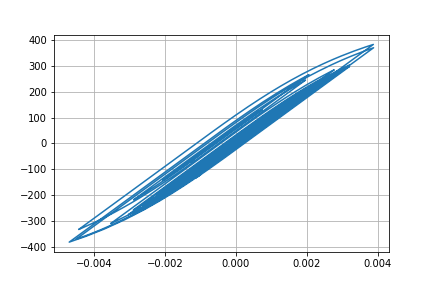

The table this chart was drawn from, first rows:
Desplacment, Force
0.0, 0.0
7.098892309506346e-06, 0.7099
2.1902666018703385e-05, 2.19
3.3076761640225863e-05, 3.308
3.4155219513327336e-05, 3.415
2.6089292861344097e-05, 2.609
1.549177841400113e-05, 1.549
1.0084829600458763e-05, 1.008
1.3174083958513855e-05, 1.317
2.253634178477971e-05, 2.254
3.262771344910742e-05, 3.263
3.7968743136191506e-05, 3.797
3.639795500199487e-05, 3.64
3.093143169906448e-05, 3.093
2.8758104466567746e-05, 2.876
3.552770609772004e-05, 3.553
5.144405121897323e-05, 5.144
7.149260056164975e-05, 7.149
8.873530560546289e-05, 8.873
9.763953362548925e-05, 9.763
9.544302203076457e-05, 9.543
8.487181251230164e-05, 8.486
7.221923625682019e-05, 7.221
6.326172728133569e-05, 6.325
5.930392985016111e-05, 5.929
5.820576124241297e-05, 5.819
5.824404077192946e-05, 5.823
5.756939732197367e-05, 5.756
5.5737273778217685e-05, 5.572
5.26084858541503e-05, 5.26
4.733104530098091e-05, 4.732
4.0156390311804585e-05, 4.014
3.328069152533825e-05, 3.327
2.8035163940676113e-05, 2.802
2.2559302211001333e-05, 2.255
1.3340324714757577e-05, 1.333
-4.094763042124476e-06, -0.4108
-3.0469913026007693e-05, -3.048
-6.145822392834988e-05, -6.147
-9.027789470509799e-05, -9.028
-0.0001104, -11.04
-0.0001202, -12.02
-0.0001233, -12.33
-0.000125, -12.49
-0.0001253, -12.53
-0.0001237, -12.37
-0.000121, -12.1
-0.0001207, -12.07
-0.0001318, -13.18
-0.0001575, -15.75
-0.0001925, -19.24
-0.0002257, -22.56
-0.0002467, -24.66
-0.0002535, -25.33
-0.000255, -25.48
-0.0002619, -26.16
-0.0002773, -27.7
-0.0002959, -29.55
-0.0003074, -30.7
-0.0003024, -30.21
... 2,941 more rows
